Run: headless pygame with SDL's dummy video driver; simulated clock (each Clock.tick advances the game by its frame time, no real sleeping); random seed 0; keys injected as events and as key.get_pressed() state; mouse plan: one left click at the window centre at the start of phase 2, then a move to the lower-right quarter at the start of phase 3.
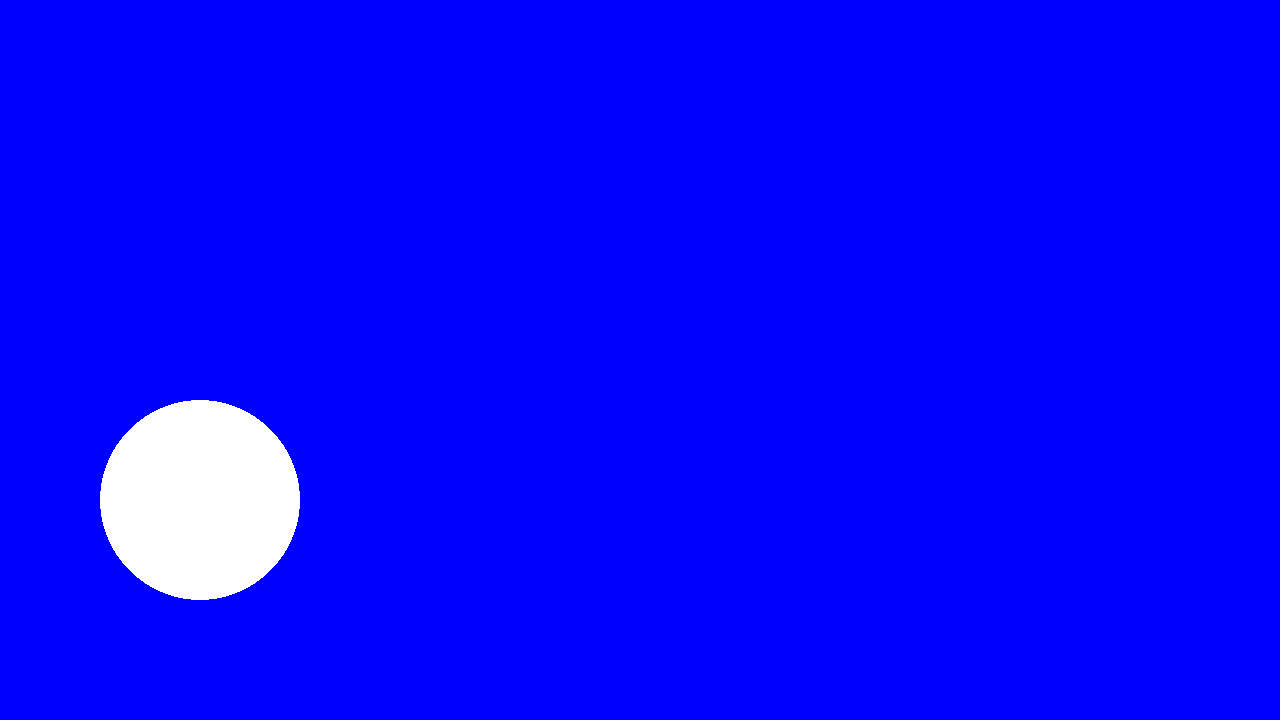
Frame 1 of 4 · flips 1–60 · no input
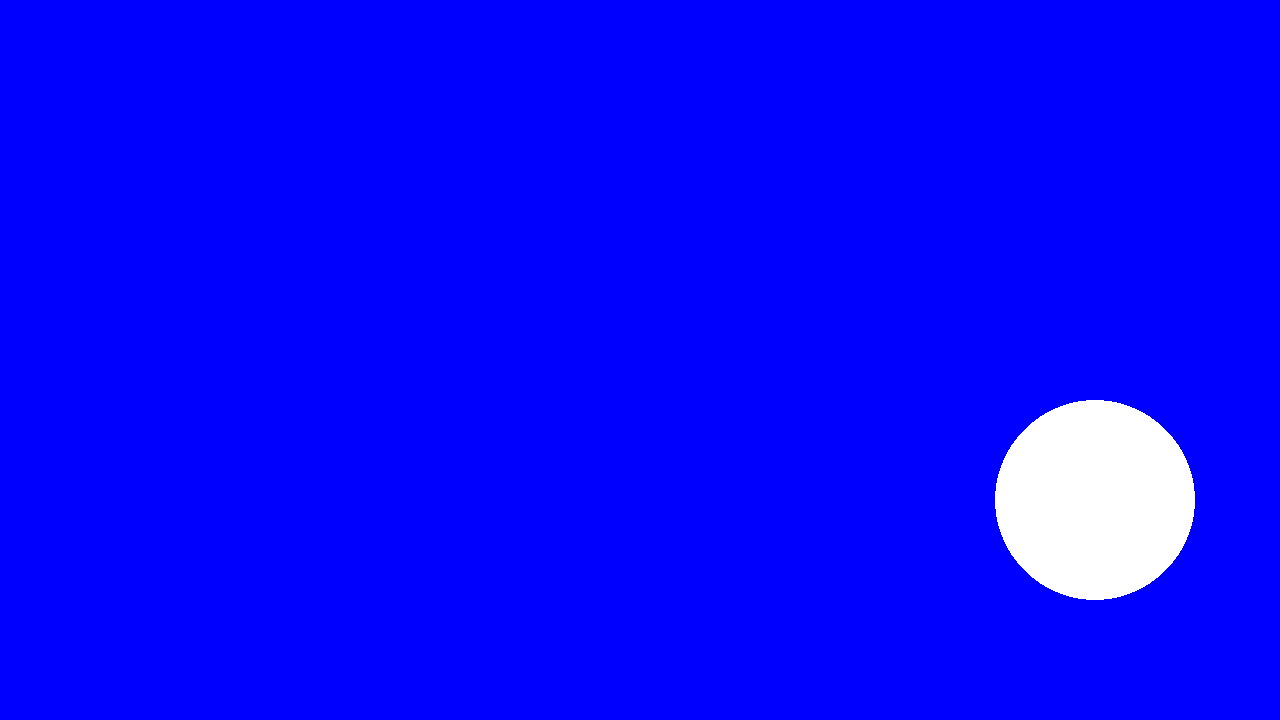
Frame 2 of 4 · flips 61–180 · clicked the window centre · tapped SPACE, RETURN · held RIGHT (→), D
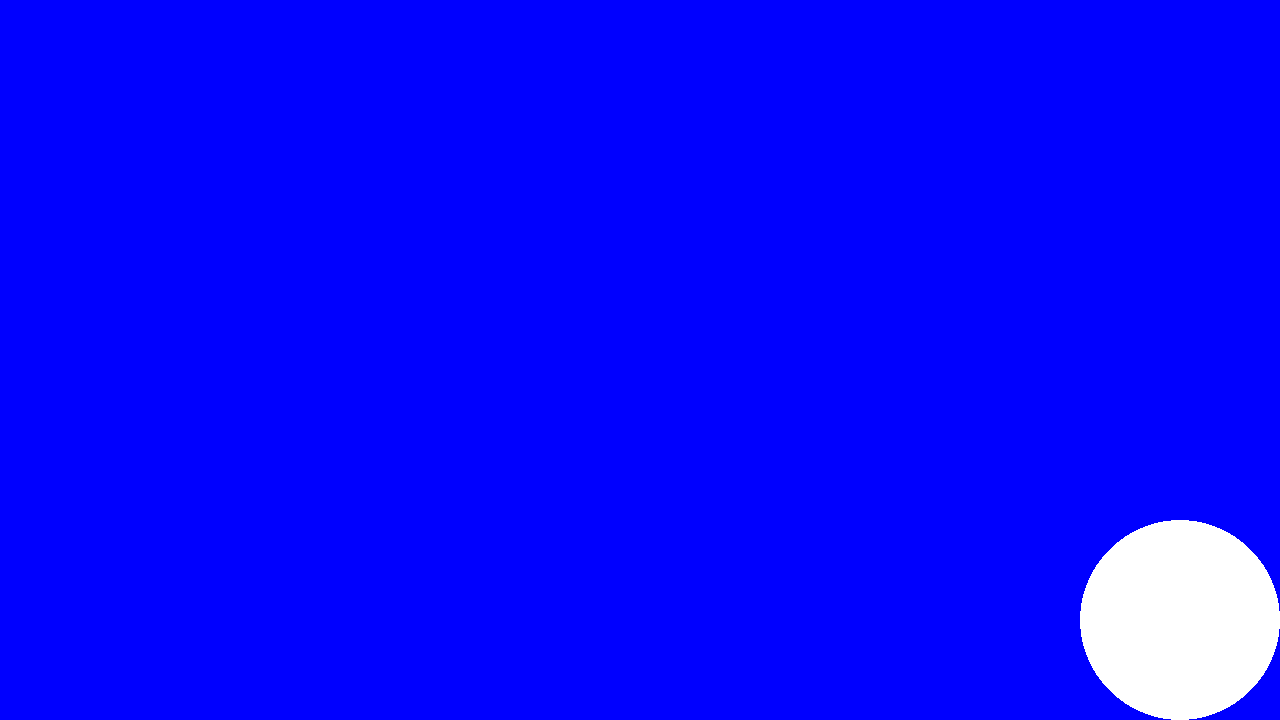
Frame 3 of 4 · flips 181–300 · moved the mouse to the lower-right quarter · held DOWN (↓), S
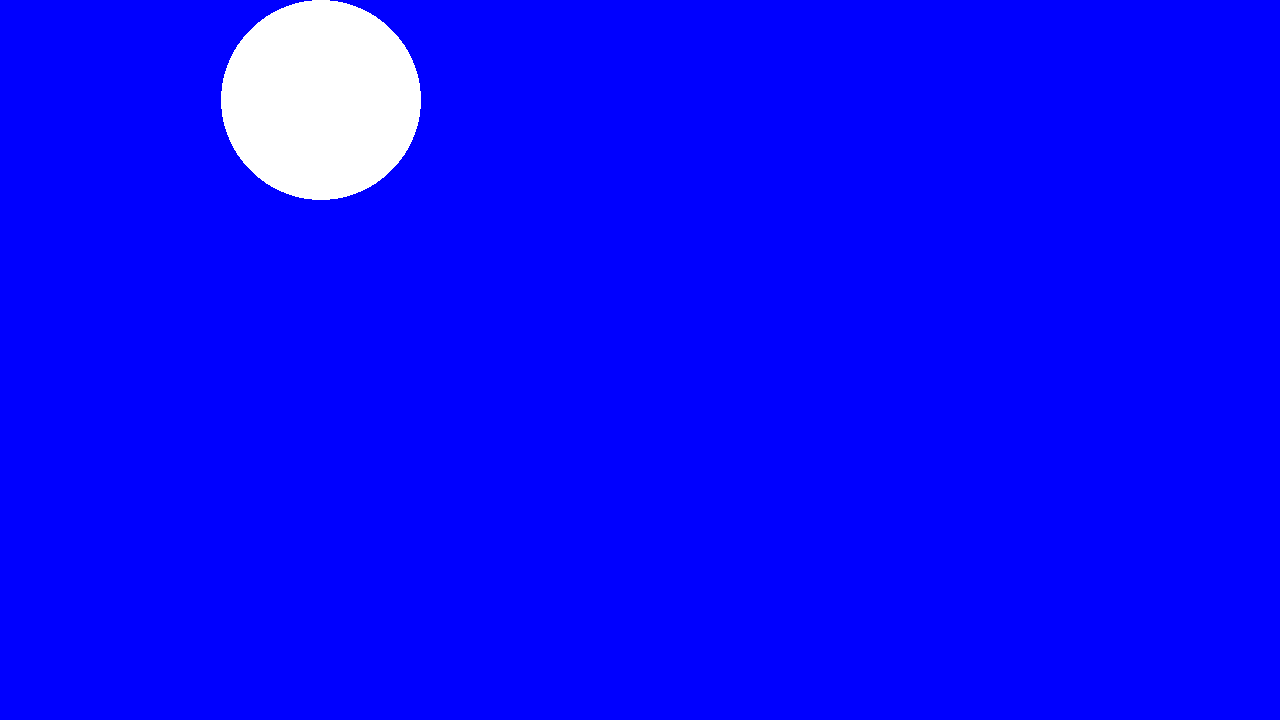
Frame 4 of 4 · flips 301–420 · held LEFT (←), A, UP (↑), W

The pygame program that drew these frames:

import pygame

# Settings
SCREEN_SIZE = (1280, 720)
FPS = 60
BACKGROUND = "blue"

radius = 100
width = 10
position = [200, 500]
velocity = [0, 0]
acceleration = 0.5
friction = 0.99
MAX_SPEED = 8




# Movement directions
direction_x = None
direction_y = None
mouse_direction_x = None
mouse_direction_y = None

run = True

pygame.init()

screen = pygame.display.set_mode(SCREEN_SIZE)
clock = pygame.time.Clock()

# Mouse edge areas
EDGE_X = SCREEN_SIZE[0] * 0.1
EDGE_Y = SCREEN_SIZE[1] * 0.1

while run:
    
    # ---------------- EVENTS ----------------
    for event in pygame.event.get():

        if event.type == pygame.QUIT:
            run = False

        elif event.type == pygame.MOUSEBUTTONDOWN:

            x, y = event.pos

            # Vertical movement
            if y <= EDGE_Y:
                mouse_direction_y = "up"
            elif y >= SCREEN_SIZE[1] - EDGE_Y:
                mouse_direction_y = "down"

            # Horizontal movement
            if x <= EDGE_X:
                mouse_direction_x = "left"
            elif x >= SCREEN_SIZE[0] - EDGE_X:
                mouse_direction_x = "right"

        elif event.type == pygame.MOUSEBUTTONUP:
            mouse_direction_x = None
            mouse_direction_y = None

    # ---------------- KEYBOARD ----------------
    keys = pygame.key.get_pressed()
    
    keyboard_direction_x = None
    keyboard_direction_y = None

    if keys[pygame.K_w] or keys[pygame.K_UP]:
        keyboard_direction_y = "up"
    elif keys[pygame.K_s] or keys[pygame.K_DOWN]:
        keyboard_direction_y = "down"

    if keys[pygame.K_a] or keys[pygame.K_LEFT]:
        keyboard_direction_x = "left"
    elif keys[pygame.K_d] or keys[pygame.K_RIGHT]:
        keyboard_direction_x = "right"

    # ---------------- MOVEMENT ----------------
    
    # Vertical
    if keyboard_direction_y is not None:
        direction_y = keyboard_direction_y
    else:
        direction_y = mouse_direction_y
    
    # Horizontal
    if keyboard_direction_x is not None:
        direction_x = keyboard_direction_x
    else:
        direction_x = mouse_direction_x
    
    
    # HEE-HEE'
    if direction_y == "up":
        velocity[1] -= acceleration
    elif direction_y == "down":
        velocity[1] += acceleration
    if direction_x == "left":
        velocity[0] -= acceleration
    elif direction_x == "right":
        velocity[0] += acceleration

    # --------------- FRICTION ---------------
    velocity[0] *= friction
    velocity[1] *= friction

    # --------------- MAXIMUM NORMAL SPEED ---------------
    velocity[0] = max(-MAX_SPEED, min(MAX_SPEED, velocity[0]))
    velocity[1] = max(-MAX_SPEED, min(MAX_SPEED, velocity[1]))

    # --------------- MOVE ---------------
    position[0] += velocity[0]
    position[1] += velocity[1]
    


        
    # ---------------- SCREEN BOUNDARIES ----------------
    if position[0] - radius <= 0:
        position[0] = radius
    elif position[0] + radius >= SCREEN_SIZE[0]:
        position[0] = SCREEN_SIZE[0] - radius

    if position[1] - radius <= 0:
        position[1] = radius
    elif position[1] + radius >= SCREEN_SIZE[1]:
        position[1] = SCREEN_SIZE[1] - radius

    # ---------------- DRAW ----------------
    screen.fill(BACKGROUND)

    pygame.draw.circle(
        screen,
        "white",
        position,
        radius
    )

    pygame.display.update()

    # Keep game running at 60 FPS
    clock.tick(FPS)

pygame.quit()
